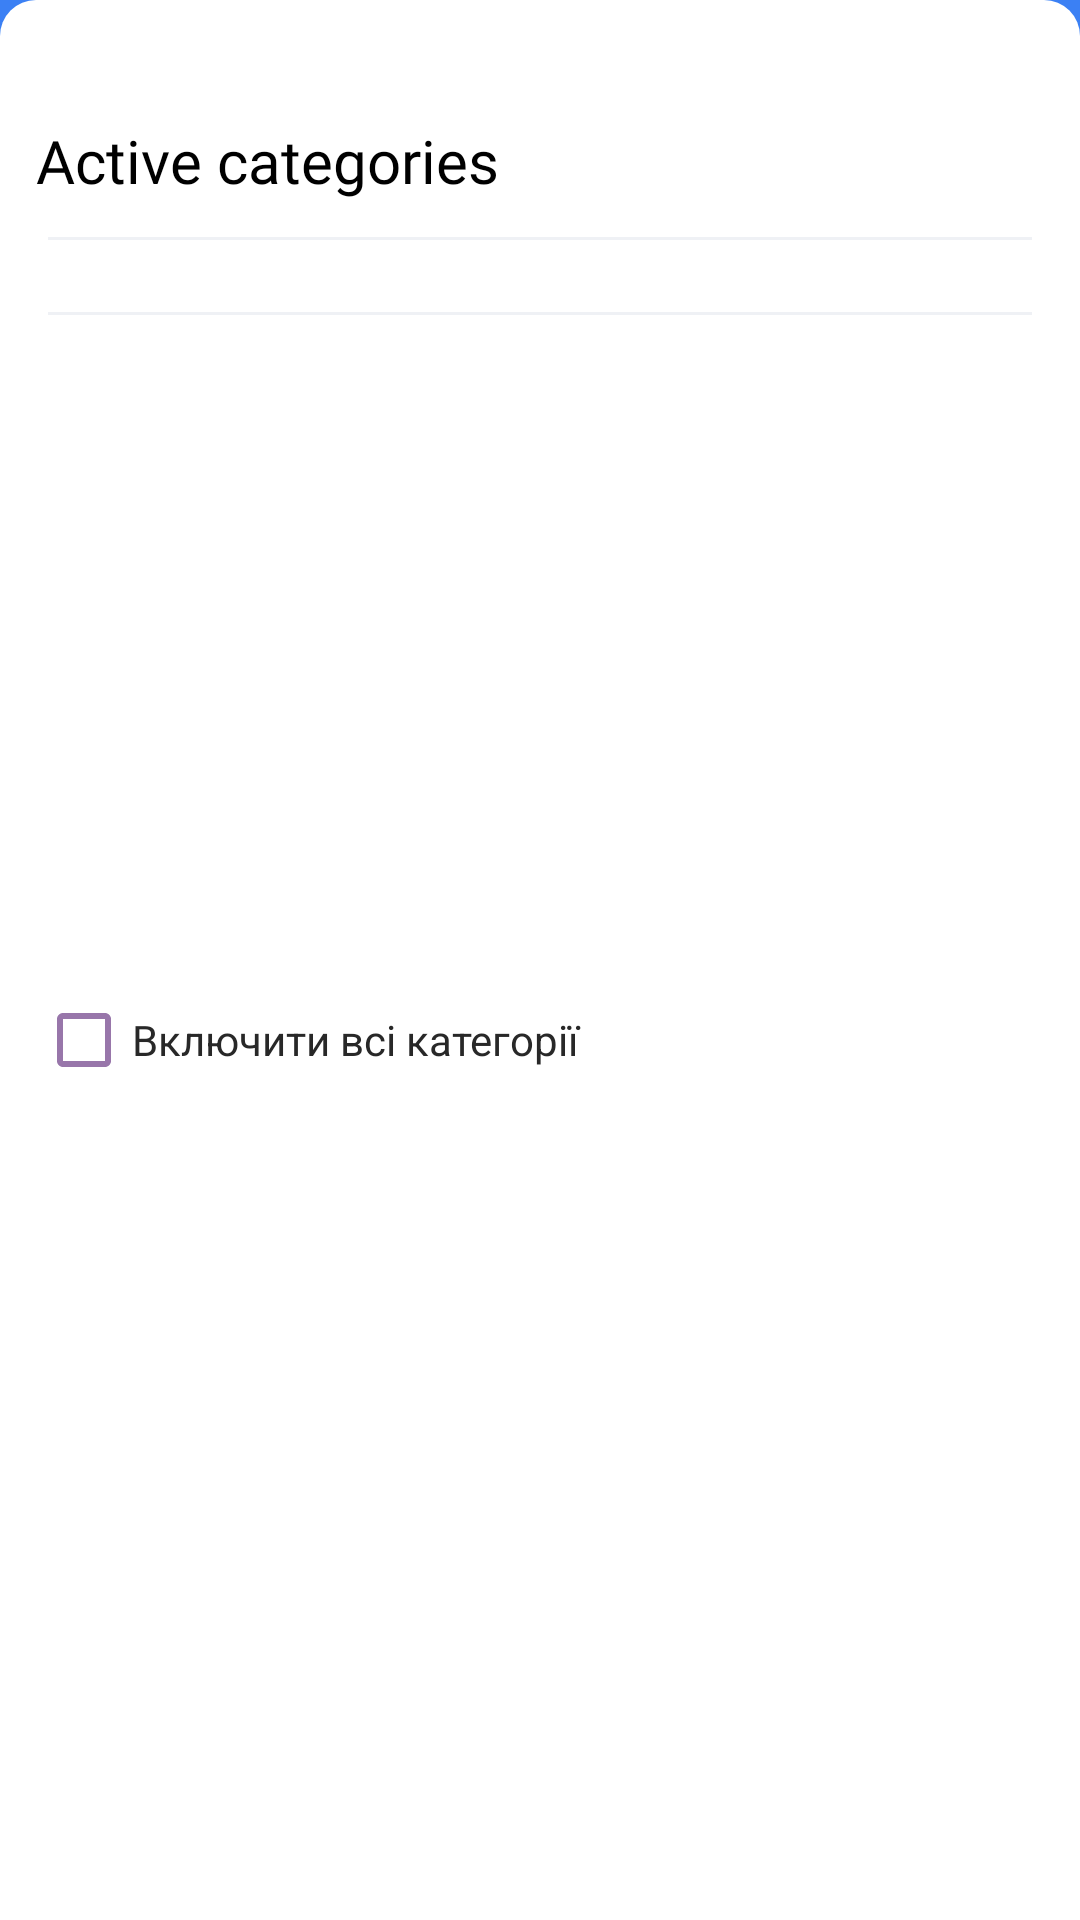

Here is an Android app screen rendered from its layout file. Give the layout XML and the strings, colors and styles it references.
<!-- AndroidManifest.xml: application theme Theme.PorosenokPetr -->
<!-- res/layout/bottomsheet_filter.xml -->
<?xml version="1.0" encoding="utf-8"?>
    <androidx.constraintlayout.widget.ConstraintLayout xmlns:android="http://schemas.android.com/apk/res/android"
    xmlns:app="http://schemas.android.com/apk/res-auto"
    xmlns:tools="http://schemas.android.com/tools"
        android:id="@+id/bottom_sheet_top_line"
        android:layout_width="match_parent"
        android:layout_height="wrap_content"
        android:background="@drawable/bg_top_corners"
        android:tag="bs_bg">

        <View
            android:id="@+id/view_line"
            android:layout_width="44dp"
            android:layout_height="6dp"
            android:layout_gravity="center"
            android:layout_marginTop="10dp"
            android:background="@drawable/bg_grey_stroke"
            android:tag="bs_topline"
            app:layout_constraintEnd_toEndOf="parent"
            app:layout_constraintStart_toStartOf="parent"
            app:layout_constraintTop_toTopOf="parent" />

        <TextView
            android:id="@+id/tv_title"
            style="@style/Bold20Black"
            android:layout_width="wrap_content"
            android:layout_height="wrap_content"
            android:layout_marginTop="28dp"
            android:padding="12dp"
            android:text="@string/active_categories"
            android:visibility="visible"
            app:layout_constraintStart_toStartOf="parent"
            app:layout_constraintTop_toTopOf="parent" />

        <View
            android:id="@+id/divider_top"
            android:layout_width="match_parent"
            android:layout_height="1dp"
            android:tag="divider"
            android:layout_marginHorizontal="16dp"
            android:background="@color/gray200"
            app:layout_constraintTop_toBottomOf="@id/tv_title"
            app:layout_constraintEnd_toEndOf="parent"
            app:layout_constraintStart_toStartOf="parent" />

        <com.google.android.material.chip.ChipGroup
            android:id="@+id/chip_group_categories"
            android:layout_width="match_parent"
            android:layout_height="wrap_content"
            android:padding="12dp"
            app:chipSpacingHorizontal="12dp"
            app:layout_constraintTop_toBottomOf="@id/divider_top"
            app:layout_goneMarginTop="28dp" />

        <View
            android:id="@+id/divider"
            android:layout_width="match_parent"
            android:tag="divider"
            android:layout_height="1dp"
            android:layout_marginHorizontal="16dp"
            android:background="@color/gray200"
            app:layout_constraintTop_toBottomOf="@id/chip_group_categories"
            app:layout_constraintEnd_toEndOf="parent"
            app:layout_constraintStart_toStartOf="parent" />

        <CheckBox
            android:id="@+id/cb_activate_all"
            android:layout_width="match_parent"
            android:layout_height="wrap_content"
            android:layout_marginHorizontal="12dp"
            android:textColor="@color/gray900"
            android:buttonTint="@color/violet"
            android:layout_marginBottom="64dp"
            android:layout_marginTop="12dp"
            android:text="@string/active_all_categories"
            app:layout_constraintBottom_toBottomOf="parent"
            app:layout_constraintEnd_toEndOf="parent"
            app:layout_constraintStart_toStartOf="parent"
            app:layout_constraintTop_toBottomOf="@id/divider" />


    </androidx.constraintlayout.widget.ConstraintLayout>
<!-- resources referenced by this layout -->
<resources>
  <color name="gray200">#EFF1F5</color>
  <color name="gray900">#282828</color>
  <color name="violet">#9876AA</color>
  <!-- drawable bg_top_corners (drawable) -->
  <?xml version="1.0" encoding="utf-8"?>
  <shape xmlns:android="http://schemas.android.com/apk/res/android">
      <corners android:topLeftRadius="12dp"
          android:topRightRadius="12dp" />
      <solid android:color="@color/white" />
  </shape>
  <string name="active_all_categories">Включити всі категорії</string>
  <string name="active_categories">Active categories</string>
  <style name="Bold20Black" parent="@android:style/TextAppearance.Widget.TextView">
          <item name="android:fontFamily">@font/sf_ui_bold</item>
          <item name="android:textColor">@color/black</item>
          <item name="android:textSize">20dp</item>
          <item name="android:textAllCaps">false</item>
          <item name="android:textColorHint">@color/colorBeta</item>
      </style>
  <style name="Theme.PorosenokPetr" parent="Theme.MaterialComponents.DayNight.NoActionBar">
          
          <item name="colorPrimary">@color/purple_500</item>
          <item name="colorPrimaryVariant">@color/purple_700</item>
          <item name="colorOnPrimary">@color/white</item>
          
          <item name="colorSecondary">@color/teal_200</item>
          <item name="colorSecondaryVariant">@color/teal_700</item>
          <item name="colorOnSecondary">@color/black</item>
          
          <item name="android:forceDarkAllowed" tools:targetApi="q">false</item>
          <item name="android:windowBackground">#3B80F4</item>
  
          <item name="chipGroupStyle">@style/ChipStyleViolet</item>
          <item name="chipStyle">@style/ChipStyleViolet</item>
          <item name="chipStandaloneStyle">@style/ChipStyleViolet</item>
      </style>
  <color name="white">#FFFFFFFF</color>
  <color name="black">#FF000000</color>
  <color name="colorBeta">#9CB8C1</color>
  <color name="purple_500">#FF6200EE</color>
  <color name="purple_700">#FF3700B3</color>
  <color name="teal_200">#FF03DAC5</color>
  <color name="teal_700">#FF018786</color>
  <style name="ChipStyleViolet" parent="Widget.MaterialComponents.Chip.Filter">
          <item name="checkedIcon">@null</item>
          <item name="chipIconEnabled">false</item>
          <item name="android:textColor">@color/chip_text_color</item>
          <item name="chipBackgroundColor">@color/chip_background_color</item>
      </style>
</resources>
